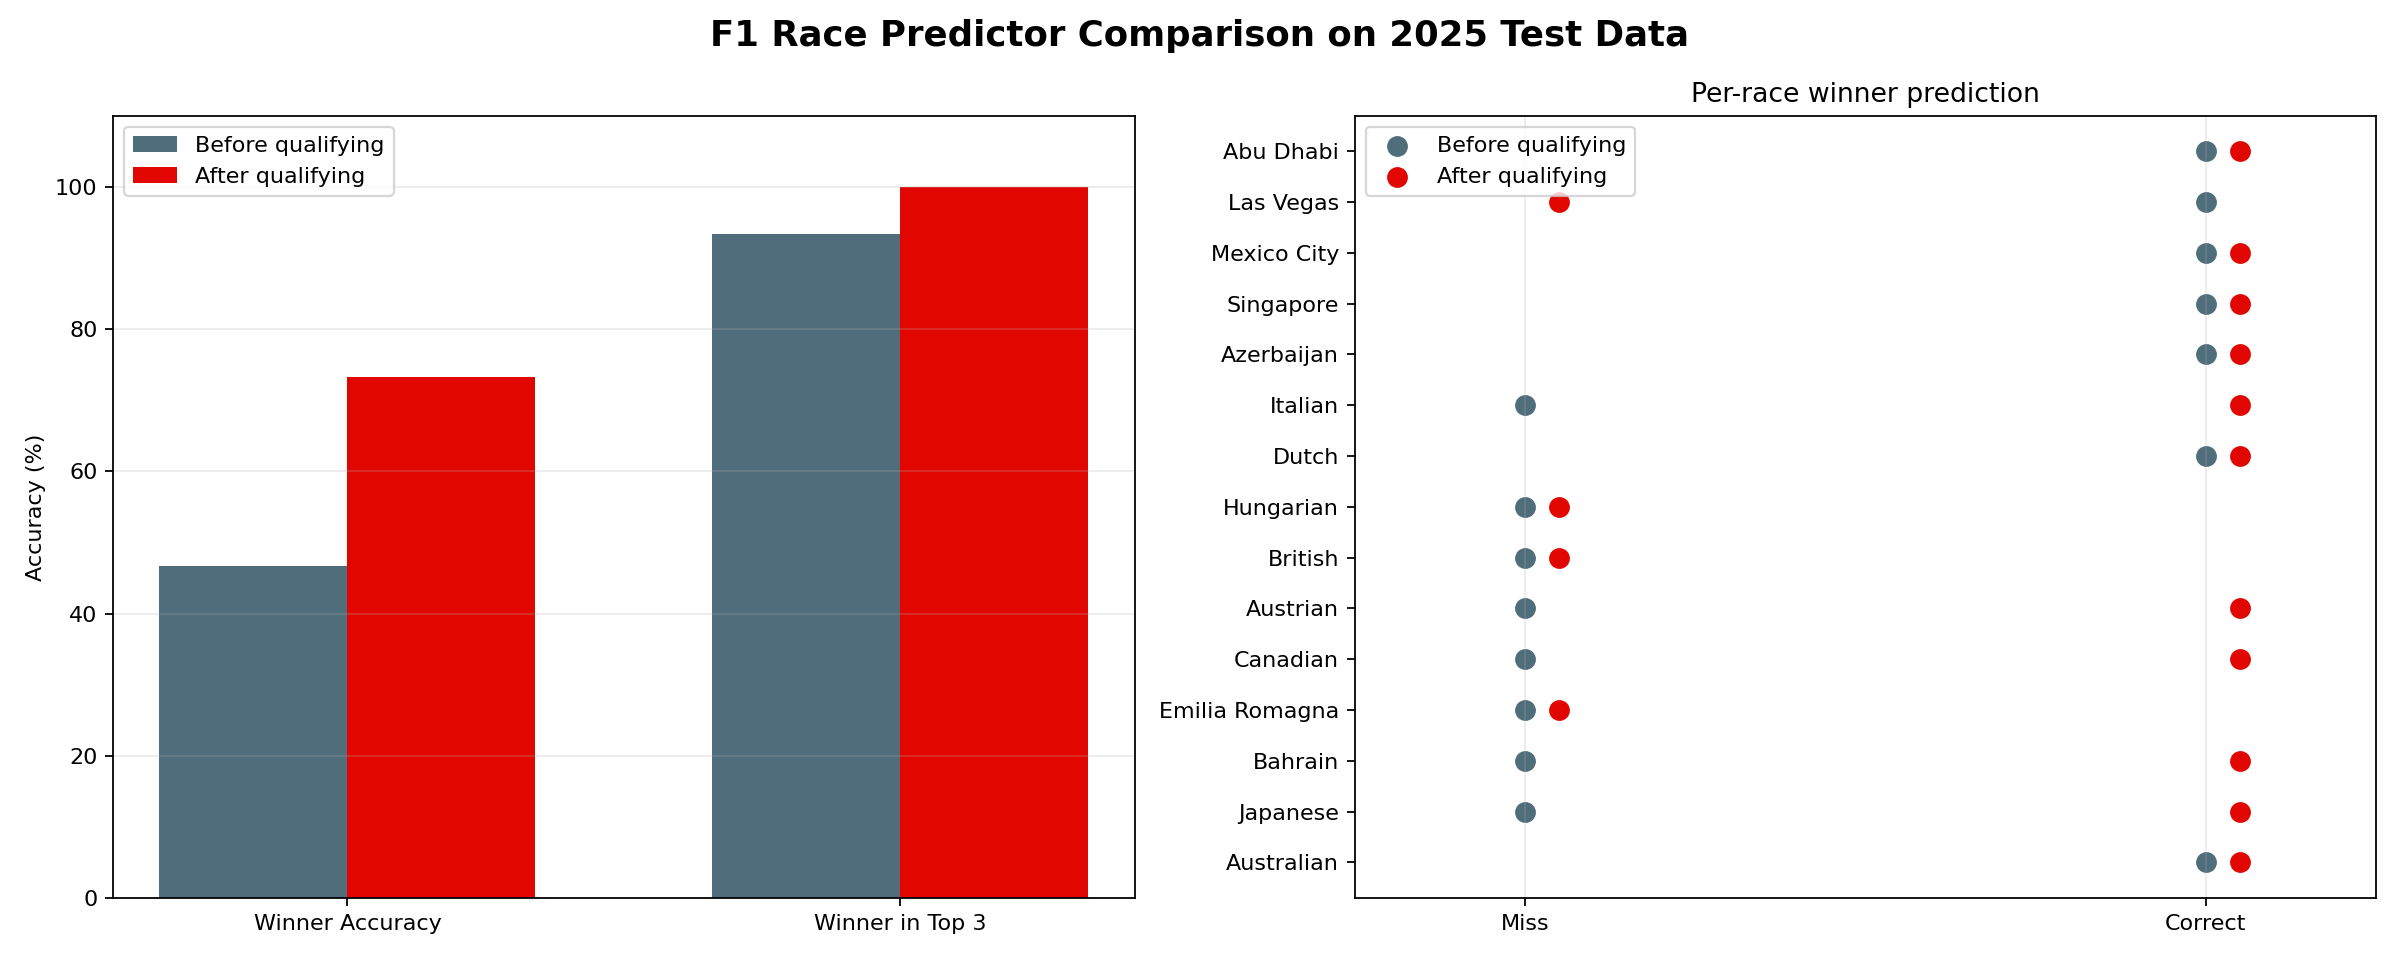

Values plotted in this chart, from the file beside it:
race, date, actual_winner, actual_grid, before_prediction, before_grid, before_correct, after_prediction, after_grid, after_correct
Australian Grand Prix, 2025-03-16, NOR, 1, NOR, 1, True, NOR, 1, True
Japanese Grand Prix, 2025-04-06, VER, 1, RUS, 5, False, VER, 1, True
Bahrain Grand Prix, 2025-04-13, PIA, 1, LEC, 2, False, PIA, 1, True
Emilia Romagna Grand Prix, 2025-05-18, VER, 2, PIA, 1, False, PIA, 1, False
Canadian Grand Prix, 2025-06-15, RUS, 1, VER, 2, False, RUS, 1, True
Austrian Grand Prix, 2025-06-29, NOR, 1, LEC, 2, False, NOR, 1, True
British Grand Prix, 2025-07-06, NOR, 3, PIA, 2, False, VER, 1, False
Hungarian Grand Prix, 2025-08-03, NOR, 3, LEC, 1, False, LEC, 1, False
Dutch Grand Prix, 2025-08-31, PIA, 1, PIA, 1, True, PIA, 1, True
Italian Grand Prix, 2025-09-07, VER, 1, PIA, 3, False, VER, 1, True
Azerbaijan Grand Prix, 2025-09-21, VER, 1, VER, 1, True, VER, 1, True
Singapore Grand Prix, 2025-10-05, RUS, 1, RUS, 1, True, RUS, 1, True
Mexico City Grand Prix, 2025-10-26, NOR, 1, NOR, 1, True, NOR, 1, True
Las Vegas Grand Prix, 2025-11-22, VER, 2, VER, 2, True, NOR, 1, False
Abu Dhabi Grand Prix, 2025-12-07, VER, 1, VER, 1, True, VER, 1, True
